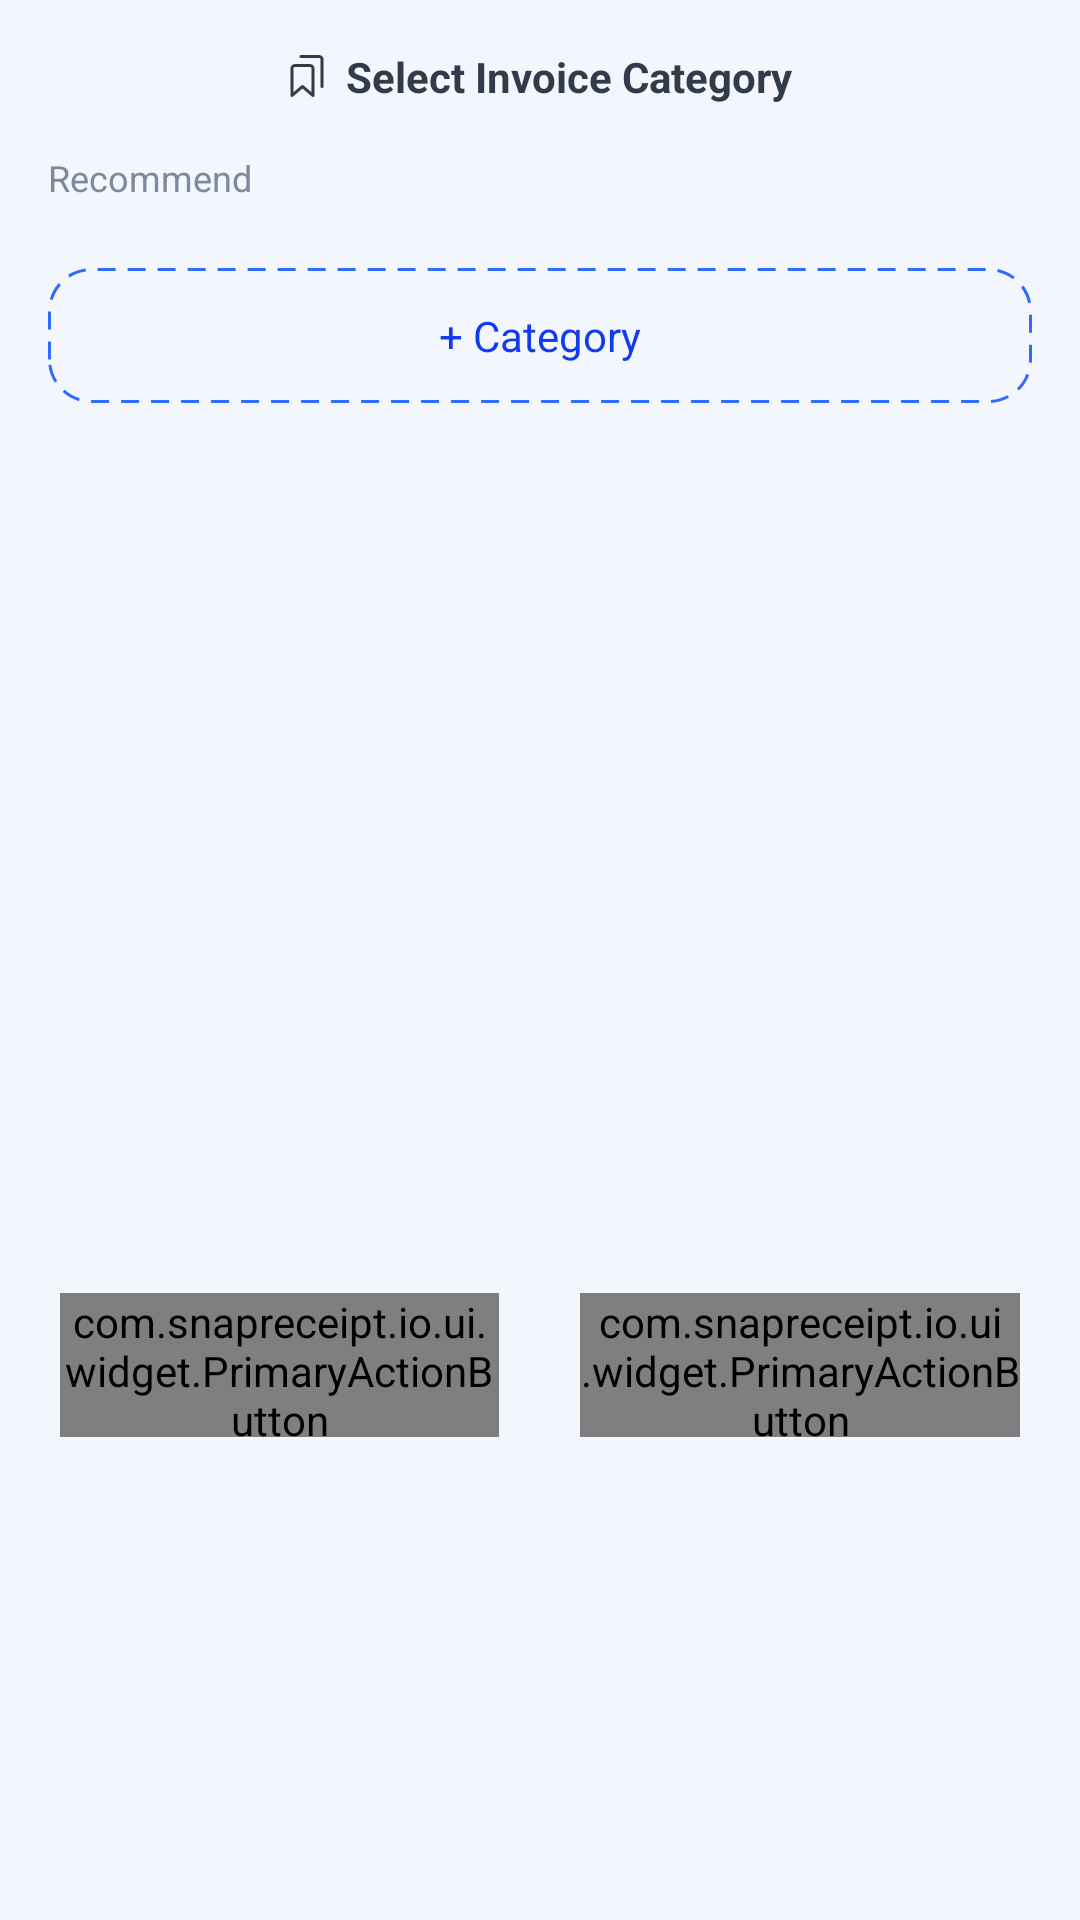

Reconstruct the res/layout file that produces this screen, plus the resources it refers to.
<!-- AndroidManifest.xml: application theme AppTheme -->
<!-- res/layout/bottom_sheet_invoice_category.xml -->
<?xml version="1.0" encoding="utf-8"?>
<LinearLayout xmlns:android="http://schemas.android.com/apk/res/android"
    xmlns:app="http://schemas.android.com/apk/res-auto"
    xmlns:tools="http://schemas.android.com/tools"
    android:id="@+id/root_container"
    android:layout_width="match_parent"
    android:layout_height="wrap_content"
    android:background="@drawable/bg_surface_bottom_sheet_filter"
    android:orientation="vertical"
    android:paddingHorizontal="16dp"
    android:paddingTop="16dp">

    <LinearLayout
        android:layout_width="wrap_content"
        android:layout_height="wrap_content"
        android:layout_gravity="center_horizontal"
        android:gravity="center_vertical"
        android:orientation="horizontal">

        <ImageView
            android:layout_width="wrap_content"
            android:layout_height="wrap_content"
            android:contentDescription="@string/select_invoice_category"
            android:src="@drawable/ic_bookmark_light" />

        <TextView
            android:id="@+id/title"
            android:layout_width="wrap_content"
            android:layout_height="wrap_content"
            android:layout_marginStart="6dp"
            android:text="@string/select_invoice_category"
            android:textColor="@color/text_primary"
            android:textSize="@dimen/text_size_secondary"
            android:textStyle="bold" />
    </LinearLayout>

    <LinearLayout
        android:id="@+id/operation_loading_container"
        android:layout_width="wrap_content"
        android:layout_height="wrap_content"
        android:layout_gravity="center_horizontal"
        android:layout_marginTop="10dp"
        android:gravity="center_vertical"
        android:orientation="horizontal"
        android:visibility="gone">

        <ProgressBar
            android:layout_width="18dp"
            android:layout_height="18dp"
            android:indeterminate="true" />

        <TextView
            android:id="@+id/operation_loading_text"
            android:layout_width="wrap_content"
            android:layout_height="wrap_content"
            android:layout_marginStart="8dp"
            android:text="@string/loading_please_wait_dynamic"
            android:textColor="@color/text_secondary"
            android:textSize="@dimen/text_size_small" />
    </LinearLayout>

    <androidx.core.widget.NestedScrollView
        android:layout_width="match_parent"
        android:layout_height="350dp"
        android:layout_marginTop="16dp"
        android:fillViewport="true"
        android:overScrollMode="never">

        <LinearLayout
            android:layout_width="match_parent"
            android:layout_height="wrap_content"
            android:orientation="vertical">

            
            <TextView
                android:id="@+id/recommend_header"
                android:layout_width="wrap_content"
                android:layout_height="wrap_content"
                android:layout_marginBottom="12dp"
                android:text="@string/category_section_recommend"
                android:textColor="@color/text_secondary"
                android:textSize="@dimen/text_size_small" />

            
            <LinearLayout
                android:id="@+id/recommend_container"
                android:layout_width="match_parent"
                android:layout_height="wrap_content"
                android:background="@drawable/bg_surface_card_small"
                android:orientation="vertical" />

            
            <TextView
                android:id="@+id/customize_header"
                android:layout_width="wrap_content"
                android:layout_height="wrap_content"
                android:layout_marginTop="20dp"
                android:layout_marginBottom="12dp"
                android:text="@string/category_section_customize"
                android:textColor="@color/text_secondary"
                android:textSize="@dimen/text_size_small"
                android:visibility="gone"
                tools:visibility="visible" />

            
            <LinearLayout
                android:id="@+id/custom_container"
                android:layout_width="match_parent"
                android:layout_height="wrap_content"
                android:background="@drawable/bg_surface_card_small"
                android:orientation="vertical" />

            
            <TextView
                android:id="@+id/add_category_btn"
                android:layout_width="match_parent"
                android:layout_height="wrap_content"
                android:layout_marginTop="10dp"
                android:background="@drawable/bg_chip_dashed"
                android:gravity="center"
                android:minHeight="40dp"
                android:paddingHorizontal="16dp"
                android:paddingVertical="13dp"
                android:text="@string/category_add"
                android:textColor="@color/colorPrimary"
                android:textSize="@dimen/text_size_secondary" />

        </LinearLayout>

    </androidx.core.widget.NestedScrollView>

    <LinearLayout
        android:layout_width="match_parent"
        android:layout_height="wrap_content"
        android:layout_marginHorizontal="4dp"
        android:layout_marginTop="30dp"
        android:orientation="horizontal">

        <com.snapreceipt.io.ui.widget.PrimaryActionButton
            android:id="@+id/cancel_btn"
            android:layout_width="0dp"
            android:layout_height="@dimen/button_height_small"
            android:layout_marginEnd="27dp"
            android:layout_weight="1"
            android:text="@string/reset"
            app:pabBackgroundStyle="solid"
            app:pabEnableShadow="false"
            app:pabPressedDarkenFactor="0.92"
            app:pabSolidColor="@android:color/white"
            app:pabStrokeColor="@color/text_secondary"
            app:pabStrokeWidth="1dp"
            app:pabTextColor="@color/text_primary" />

        <com.snapreceipt.io.ui.widget.PrimaryActionButton
            android:id="@+id/confirm_btn"
            android:layout_width="0dp"
            android:layout_height="@dimen/button_height_small"
            android:layout_weight="1"
            android:text="@string/confirm"
            app:pabEnableShadow="false" />
    </LinearLayout>

</LinearLayout>
<!-- resources referenced by this layout -->
<resources>
  <color name="colorPrimary">#103CED</color>
  <color name="text_primary">#323B4B</color>
  <color name="text_secondary">#7D899C</color>
  <dimen name="button_height_small">48dp</dimen>
  <dimen name="text_size_secondary">14sp</dimen>
  <dimen name="text_size_small">12sp</dimen>
  <!-- drawable bg_chip_dashed (drawable) -->
  <shape xmlns:android="http://schemas.android.com/apk/res/android" android:shape="rectangle">
      <solid android:color="@android:color/transparent" />
      <stroke
          android:width="1dp"
          android:color="@color/colorSecondary"
          android:dashWidth="6dp"
          android:dashGap="4dp" />
      <corners android:radius="14dp" />
  </shape>
  <!-- drawable bg_surface_bottom_sheet_filter (drawable) -->
  <?xml version="1.0" encoding="utf-8"?>
  <shape xmlns:android="http://schemas.android.com/apk/res/android"
      android:shape="rectangle">
      <solid android:color="#F3F6FD" />
      <corners android:radius="@dimen/corner_radius_large" />
  </shape>
  <!-- drawable bg_surface_card_small (drawable) -->
  <?xml version="1.0" encoding="utf-8"?>
  <shape xmlns:android="http://schemas.android.com/apk/res/android" android:shape="rectangle">
      <solid android:color="@android:color/white" />
      <corners android:radius="@dimen/corner_radius_small" />
  </shape>
  <string name="category_add">+ Category</string>
  <string name="category_section_customize">Customize</string>
  <string name="category_section_recommend">Recommend</string>
  <string name="confirm">Confirm</string>
  <string name="loading_please_wait_dynamic">Please wait…</string>
  <string name="reset">Reset</string>
  <string name="select_invoice_category">Select Invoice Category</string>
  <color name="colorSecondary">#2F6BFF</color>
  <dimen name="corner_radius_large">10dp</dimen>
  <dimen name="corner_radius_small">6dp</dimen>
  <color name="text_muted">#BDC4D0</color>
  <style name="Widget.SnapReceipt.BottomNavigationView" parent="Widget.MaterialComponents.BottomNavigationView">
          <item name="itemIconTint">@null</item>
          <item name="itemTextColor">@color/nav_text_selector</item>
          <item name="itemTextAppearanceActive">@style/TextAppearance.BottomNav.Active</item>
          <item name="itemTextAppearanceInactive">@style/TextAppearance.BottomNav.Inactive</item>
      </style>
  <color name="colorPrimaryVariant">#103CED</color>
  <color name="colorSecondaryVariant">@color/colorSecondary</color>
  <color name="colorError">#B00020</color>
  <color name="colorOnPrimary">#FFFFFF</color>
  <color name="colorOnSecondary">#1E2430</color>
  <color name="colorOnError">#FFFFFF</color>
  <color name="colorSurface">#FFFFFF</color>
  <color name="colorOnBackground">#1E2430</color>
  <color name="colorOnSurface">#1E2430</color>
  <color name="colorBackground">#F3F6FD</color>
  <!-- drawable cursor_primary (drawable) -->
  <?xml version="1.0" encoding="utf-8"?>
  <shape xmlns:android="http://schemas.android.com/apk/res/android"
      android:shape="rectangle">
      <size android:width="2dp" />
      <solid android:color="@color/colorPrimary" />
  </shape>
  <style name="Widget.SnapReceipt.MaterialCardView" parent="Widget.MaterialComponents.CardView">
          <item name="cardUseCompatPadding">false</item>
          <item name="cardElevation">@dimen/card_elevation_default</item>
      </style>
  <style name="TextAppearance.BottomNav.Active" parent="TextAppearance.MaterialComponents.Caption">
          <item name="android:textSize">@dimen/nav_text_size</item>
          <item name="android:textStyle">normal</item>
      </style>
  <style name="TextAppearance.BottomNav.Inactive" parent="TextAppearance.MaterialComponents.Caption">
          <item name="android:textSize">@dimen/nav_text_size</item>
          <item name="android:textStyle">normal</item>
      </style>
  <dimen name="card_elevation_default">4dp</dimen>
  <dimen name="nav_text_size">12sp</dimen>
</resources>
